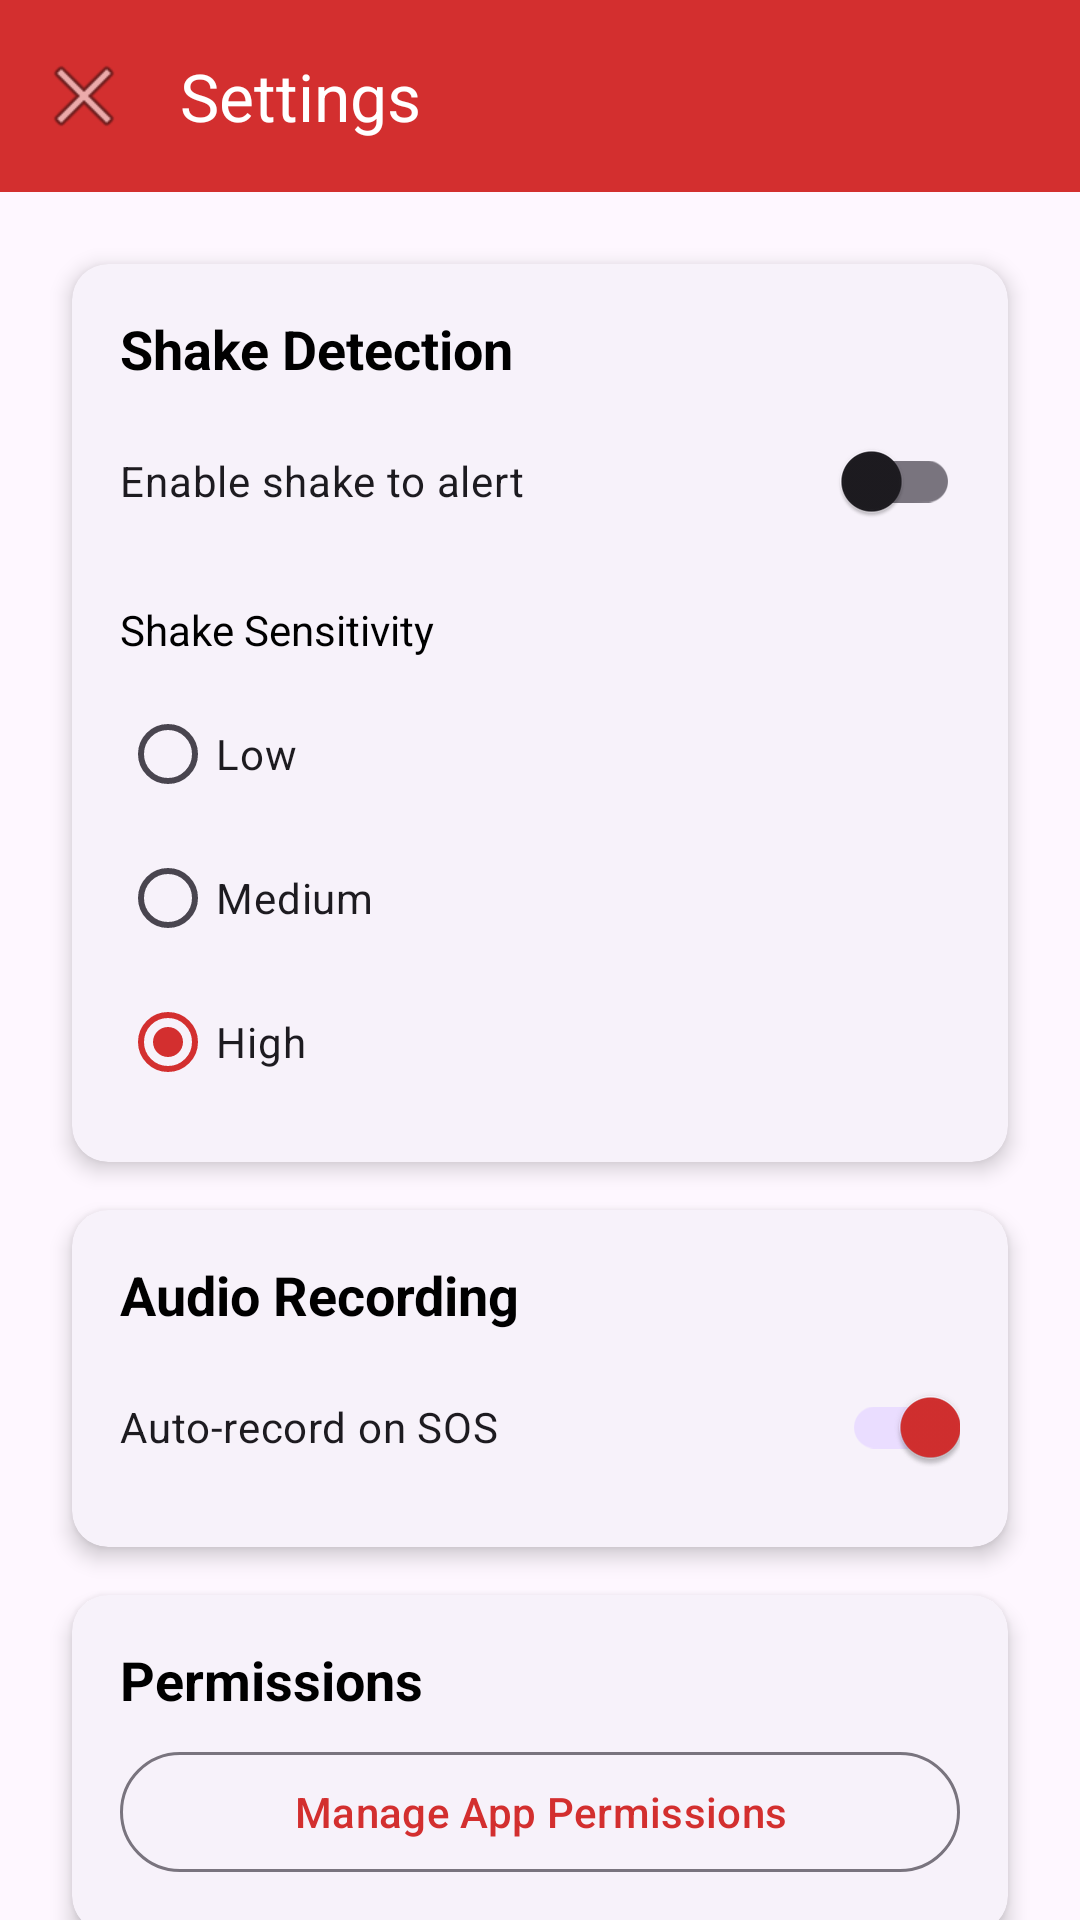

Write the Android layout XML for this screen, with the resource values it uses.
<!-- AndroidManifest.xml: application theme Theme.WomenSafetyApp -->
<!-- res/layout/activity_settings.xml -->
<?xml version="1.0" encoding="utf-8"?>
<androidx.coordinatorlayout.widget.CoordinatorLayout xmlns:android="http://schemas.android.com/apk/res/android"
    xmlns:app="http://schemas.android.com/apk/res-auto"
    xmlns:tools="http://schemas.android.com/tools"
    android:layout_width="match_parent"
    android:layout_height="match_parent"
    tools:context=".ui.SettingsActivity">

    <com.google.android.material.appbar.AppBarLayout
        android:layout_width="match_parent"
        android:layout_height="wrap_content">

        <androidx.appcompat.widget.Toolbar
            android:id="@+id/toolbar"
            android:layout_width="match_parent"
            android:layout_height="?attr/actionBarSize"
            android:background="@color/primary"
            app:navigationIcon="@android:drawable/ic_menu_close_clear_cancel"
            app:title="@string/settings"
            app:titleTextColor="@color/white" />

    </com.google.android.material.appbar.AppBarLayout>

    <androidx.core.widget.NestedScrollView
        android:layout_width="match_parent"
        android:layout_height="match_parent"
        app:layout_behavior="@string/appbar_scrolling_view_behavior">

        <LinearLayout
            android:layout_width="match_parent"
            android:layout_height="wrap_content"
            android:orientation="vertical"
            android:padding="16dp">

            
            <com.google.android.material.card.MaterialCardView
                style="@style/CardStyle"
                android:layout_width="match_parent"
                android:layout_height="wrap_content"
                android:layout_marginBottom="16dp">

                <LinearLayout
                    android:layout_width="match_parent"
                    android:layout_height="wrap_content"
                    android:orientation="vertical"
                    android:padding="16dp">

                    <TextView
                        android:layout_width="wrap_content"
                        android:layout_height="wrap_content"
                        android:text="@string/shake_detection"
                        android:textColor="@color/text_primary_light"
                        android:textSize="18sp"
                        android:textStyle="bold" />

                    <com.google.android.material.switchmaterial.SwitchMaterial
                        android:id="@+id/shakeSwitch"
                        android:layout_width="match_parent"
                        android:layout_height="wrap_content"
                        android:layout_marginTop="8dp"
                        android:text="@string/shake_enabled" />

                    <TextView
                        android:layout_width="wrap_content"
                        android:layout_height="wrap_content"
                        android:layout_marginTop="16dp"
                        android:text="@string/shake_sensitivity"
                        android:textColor="@color/text_primary_light"
                        android:textSize="14sp" />

                    <RadioGroup
                        android:id="@+id/sensitivityRadioGroup"
                        android:layout_width="match_parent"
                        android:layout_height="wrap_content"
                        android:layout_marginTop="8dp">

                        <RadioButton
                            android:id="@+id/lowSensitivity"
                            android:layout_width="wrap_content"
                            android:layout_height="wrap_content"
                            android:text="@string/sensitivity_low" />

                        <RadioButton
                            android:id="@+id/mediumSensitivity"
                            android:layout_width="wrap_content"
                            android:layout_height="wrap_content"
                            android:text="@string/sensitivity_medium" />

                        <RadioButton
                            android:id="@+id/highSensitivity"
                            android:layout_width="wrap_content"
                            android:layout_height="wrap_content"
                            android:checked="true"
                            android:text="@string/sensitivity_high" />

                    </RadioGroup>

                </LinearLayout>

            </com.google.android.material.card.MaterialCardView>

            
            <com.google.android.material.card.MaterialCardView
                style="@style/CardStyle"
                android:layout_width="match_parent"
                android:layout_height="wrap_content"
                android:layout_marginBottom="16dp">

                <LinearLayout
                    android:layout_width="match_parent"
                    android:layout_height="wrap_content"
                    android:orientation="vertical"
                    android:padding="16dp">

                    <TextView
                        android:layout_width="wrap_content"
                        android:layout_height="wrap_content"
                        android:text="@string/audio_recording"
                        android:textColor="@color/text_primary_light"
                        android:textSize="18sp"
                        android:textStyle="bold" />

                    <com.google.android.material.switchmaterial.SwitchMaterial
                        android:id="@+id/autoRecordSwitch"
                        android:layout_width="match_parent"
                        android:layout_height="wrap_content"
                        android:layout_marginTop="8dp"
                        android:checked="true"
                        android:text="@string/auto_record" />

                </LinearLayout>

            </com.google.android.material.card.MaterialCardView>

            
            <com.google.android.material.card.MaterialCardView
                style="@style/CardStyle"
                android:layout_width="match_parent"
                android:layout_height="wrap_content">

                <LinearLayout
                    android:layout_width="match_parent"
                    android:layout_height="wrap_content"
                    android:orientation="vertical"
                    android:padding="16dp">

                    <TextView
                        android:layout_width="wrap_content"
                        android:layout_height="wrap_content"
                        android:text="@string/permissions"
                        android:textColor="@color/text_primary_light"
                        android:textSize="18sp"
                        android:textStyle="bold" />

                    <com.google.android.material.button.MaterialButton
                        android:id="@+id/managePermissionsButton"
                        style="@style/Widget.Material3.Button.OutlinedButton"
                        android:layout_width="match_parent"
                        android:layout_height="wrap_content"
                        android:layout_marginTop="8dp"
                        android:text="@string/manage_permissions" />

                </LinearLayout>

            </com.google.android.material.card.MaterialCardView>

        </LinearLayout>

    </androidx.core.widget.NestedScrollView>

</androidx.coordinatorlayout.widget.CoordinatorLayout>
<!-- resources referenced by this layout -->
<resources>
  <color name="primary">#D32F2F</color>
  <color name="text_primary_light">#000000</color>
  <color name="white">#FFFFFF</color>
  <string name="audio_recording">Audio Recording</string>
  <string name="auto_record">Auto-record on SOS</string>
  <string name="manage_permissions">Manage App Permissions</string>
  <string name="permissions">Permissions</string>
  <string name="sensitivity_high">High</string>
  <string name="sensitivity_low">Low</string>
  <string name="sensitivity_medium">Medium</string>
  <string name="settings">Settings</string>
  <string name="shake_detection">Shake Detection</string>
  <string name="shake_enabled">Enable shake to alert</string>
  <string name="shake_sensitivity">Shake Sensitivity</string>
  <style name="CardStyle" parent="Widget.Material3.CardView.Elevated">
          <item name="cardCornerRadius">12dp</item>
          <item name="cardElevation">4dp</item>
          <item name="android:layout_margin">8dp</item>
      </style>
  <style name="Theme.WomenSafetyApp" parent="Base.Theme.WomenSafetyApp" />
  <style name="Base.Theme.WomenSafetyApp" parent="Theme.Material3.Light.NoActionBar">
          <item name="colorPrimary">@color/primary</item>
          <item name="colorPrimaryDark">@color/primary_dark</item>
          <item name="colorAccent">@color/accent</item>
          <item name="android:statusBarColor">@color/primary</item>
          <item name="android:windowLightStatusBar">false</item>
      </style>
  <color name="primary_dark">#B71C1C</color>
  <color name="accent">#FF5722</color>
</resources>
